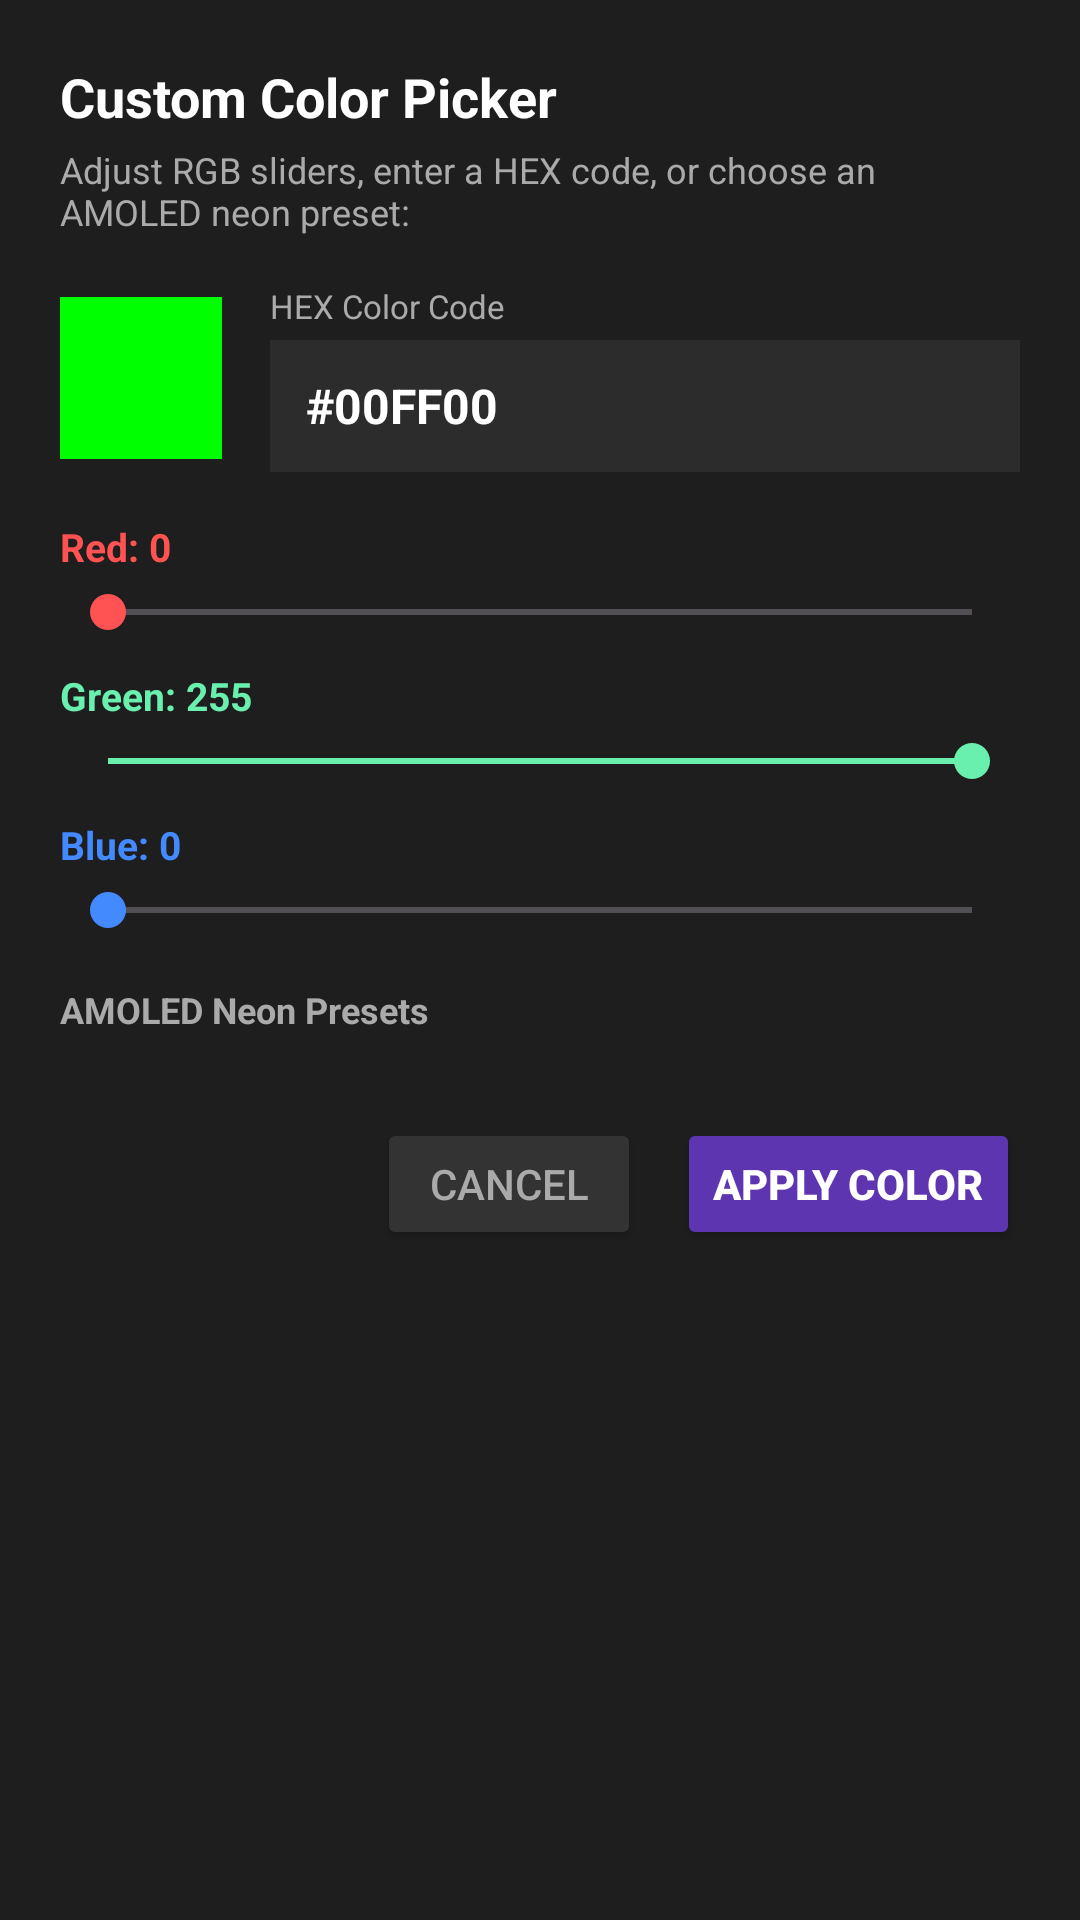

Reconstruct the res/layout file that produces this screen, plus the resources it refers to.
<!-- AndroidManifest.xml: application theme Theme.LedNotify -->
<!-- res/layout/dialog_custom_color_picker.xml -->
<?xml version="1.0" encoding="utf-8"?>
<ScrollView xmlns:android="http://schemas.android.com/apk/res/android"
    android:layout_width="match_parent"
    android:layout_height="wrap_content"
    android:background="#1E1E1E">

    <LinearLayout
        android:layout_width="match_parent"
        android:layout_height="wrap_content"
        android:orientation="vertical"
        android:padding="20dp">

        <TextView
            android:layout_width="wrap_content"
            android:layout_height="wrap_content"
            android:text="Custom Color Picker"
            android:textColor="#FFFFFF"
            android:textSize="18sp"
            android:textStyle="bold" />

        <TextView
            android:layout_width="wrap_content"
            android:layout_height="wrap_content"
            android:layout_marginTop="4dp"
            android:text="Adjust RGB sliders, enter a HEX code, or choose an AMOLED neon preset:"
            android:textColor="#AAAAAA"
            android:textSize="12sp" />

        
        <LinearLayout
            android:layout_width="match_parent"
            android:layout_height="wrap_content"
            android:layout_marginTop="16dp"
            android:gravity="center_vertical"
            android:orientation="horizontal">

            <View
                android:id="@+id/viewColorPreview"
                android:layout_width="54dp"
                android:layout_height="54dp"
                android:background="#00FF00" />

            <LinearLayout
                android:layout_width="0dp"
                android:layout_height="wrap_content"
                android:layout_marginStart="16dp"
                android:layout_weight="1"
                android:orientation="vertical">

                <TextView
                    android:layout_width="wrap_content"
                    android:layout_height="wrap_content"
                    android:text="HEX Color Code"
                    android:textColor="#AAAAAA"
                    android:textSize="11sp" />

                <EditText
                    android:id="@+id/etHexCode"
                    android:layout_width="match_parent"
                    android:layout_height="44dp"
                    android:layout_marginTop="4dp"
                    android:background="#2C2C2C"
                    android:digits="#0123456789ABCDEFabcdef"
                    android:hint="#00FF00"
                    android:inputType="textCapCharacters|textNoSuggestions"
                    android:maxLength="7"
                    android:paddingHorizontal="12dp"
                    android:text="#00FF00"
                    android:textColor="#FFFFFF"
                    android:textColorHint="#666666"
                    android:textSize="16sp"
                    android:textStyle="bold" />
            </LinearLayout>
        </LinearLayout>

        
        <TextView
            android:id="@+id/tvRedLabel"
            android:layout_width="wrap_content"
            android:layout_height="wrap_content"
            android:layout_marginTop="16dp"
            android:text="Red: 0"
            android:textColor="#FF5252"
            android:textSize="13sp"
            android:textStyle="bold" />

        <SeekBar
            android:id="@+id/seekBarRed"
            android:layout_width="match_parent"
            android:layout_height="wrap_content"
            android:layout_marginTop="4dp"
            android:max="255"
            android:progress="0"
            android:progressTint="#FF5252"
            android:thumbTint="#FF5252" />

        
        <TextView
            android:id="@+id/tvGreenLabel"
            android:layout_width="wrap_content"
            android:layout_height="wrap_content"
            android:layout_marginTop="10dp"
            android:text="Green: 255"
            android:textColor="#69F0AE"
            android:textSize="13sp"
            android:textStyle="bold" />

        <SeekBar
            android:id="@+id/seekBarGreen"
            android:layout_width="match_parent"
            android:layout_height="wrap_content"
            android:layout_marginTop="4dp"
            android:max="255"
            android:progress="255"
            android:progressTint="#69F0AE"
            android:thumbTint="#69F0AE" />

        
        <TextView
            android:id="@+id/tvBlueLabel"
            android:layout_width="wrap_content"
            android:layout_height="wrap_content"
            android:layout_marginTop="10dp"
            android:text="Blue: 0"
            android:textColor="#448AFF"
            android:textSize="13sp"
            android:textStyle="bold" />

        <SeekBar
            android:id="@+id/seekBarBlue"
            android:layout_width="match_parent"
            android:layout_height="wrap_content"
            android:layout_marginTop="4dp"
            android:max="255"
            android:progress="0"
            android:progressTint="#448AFF"
            android:thumbTint="#448AFF" />

        
        <TextView
            android:layout_width="wrap_content"
            android:layout_height="wrap_content"
            android:layout_marginTop="16dp"
            android:text="AMOLED Neon Presets"
            android:textColor="#AAAAAA"
            android:textSize="12sp"
            android:textStyle="bold" />

        <HorizontalScrollView
            android:layout_width="match_parent"
            android:layout_height="wrap_content"
            android:layout_marginTop="8dp"
            android:scrollbars="none">

            <LinearLayout
                android:id="@+id/layoutNeonPresets"
                android:layout_width="wrap_content"
                android:layout_height="wrap_content"
                android:gravity="center_vertical"
                android:orientation="horizontal" />
        </HorizontalScrollView>

        
        <LinearLayout
            android:layout_width="match_parent"
            android:layout_height="wrap_content"
            android:layout_marginTop="20dp"
            android:gravity="end"
            android:orientation="horizontal">

            <Button
                android:id="@+id/btnCancelCustomColor"
                android:layout_width="wrap_content"
                android:layout_height="44dp"
                android:backgroundTint="#333333"
                android:text="Cancel"
                android:textColor="#AAAAAA" />

            <Button
                android:id="@+id/btnApplyCustomColor"
                android:layout_width="wrap_content"
                android:layout_height="44dp"
                android:layout_marginStart="12dp"
                android:backgroundTint="#5E35B1"
                android:text="Apply Color"
                android:textColor="#FFFFFF"
                android:textStyle="bold" />
        </LinearLayout>

    </LinearLayout>
</ScrollView>
<!-- resources referenced by this layout -->
<resources>
  <style name="Theme.LedNotify" parent="Theme.Material3.Dark.NoActionBar">
          <item name="android:windowBackground">#000000</item>
          <item name="android:colorBackground">#000000</item>
          <item name="colorSurface">#121212</item>
          <item name="colorSurfaceVariant">#1E1E1E</item>
          <item name="colorSurfaceContainer">#161616</item>
          <item name="colorPrimary">#00E676</item>
          <item name="colorOnPrimary">#000000</item>
          <item name="colorSecondary">#2979FF</item>
          <item name="colorOnSecondary">#FFFFFF</item>
          <item name="android:statusBarColor">#000000</item>
          <item name="android:navigationBarColor">#000000</item>
          <item name="bottomNavigationStyle">@style/CustomBottomNav</item>
      </style>
  <style name="CustomBottomNav" parent="Widget.Material3.BottomNavigationView">
          <item name="materialThemeOverlay">@style/ThemeOverlay.BottomNav</item>
      </style>
  <style name="ThemeOverlay.BottomNav" parent="">
          <item name="colorSecondaryContainer">#1B382B</item>
          <item name="colorOnSecondaryContainer">#00E676</item>
      </style>
</resources>
